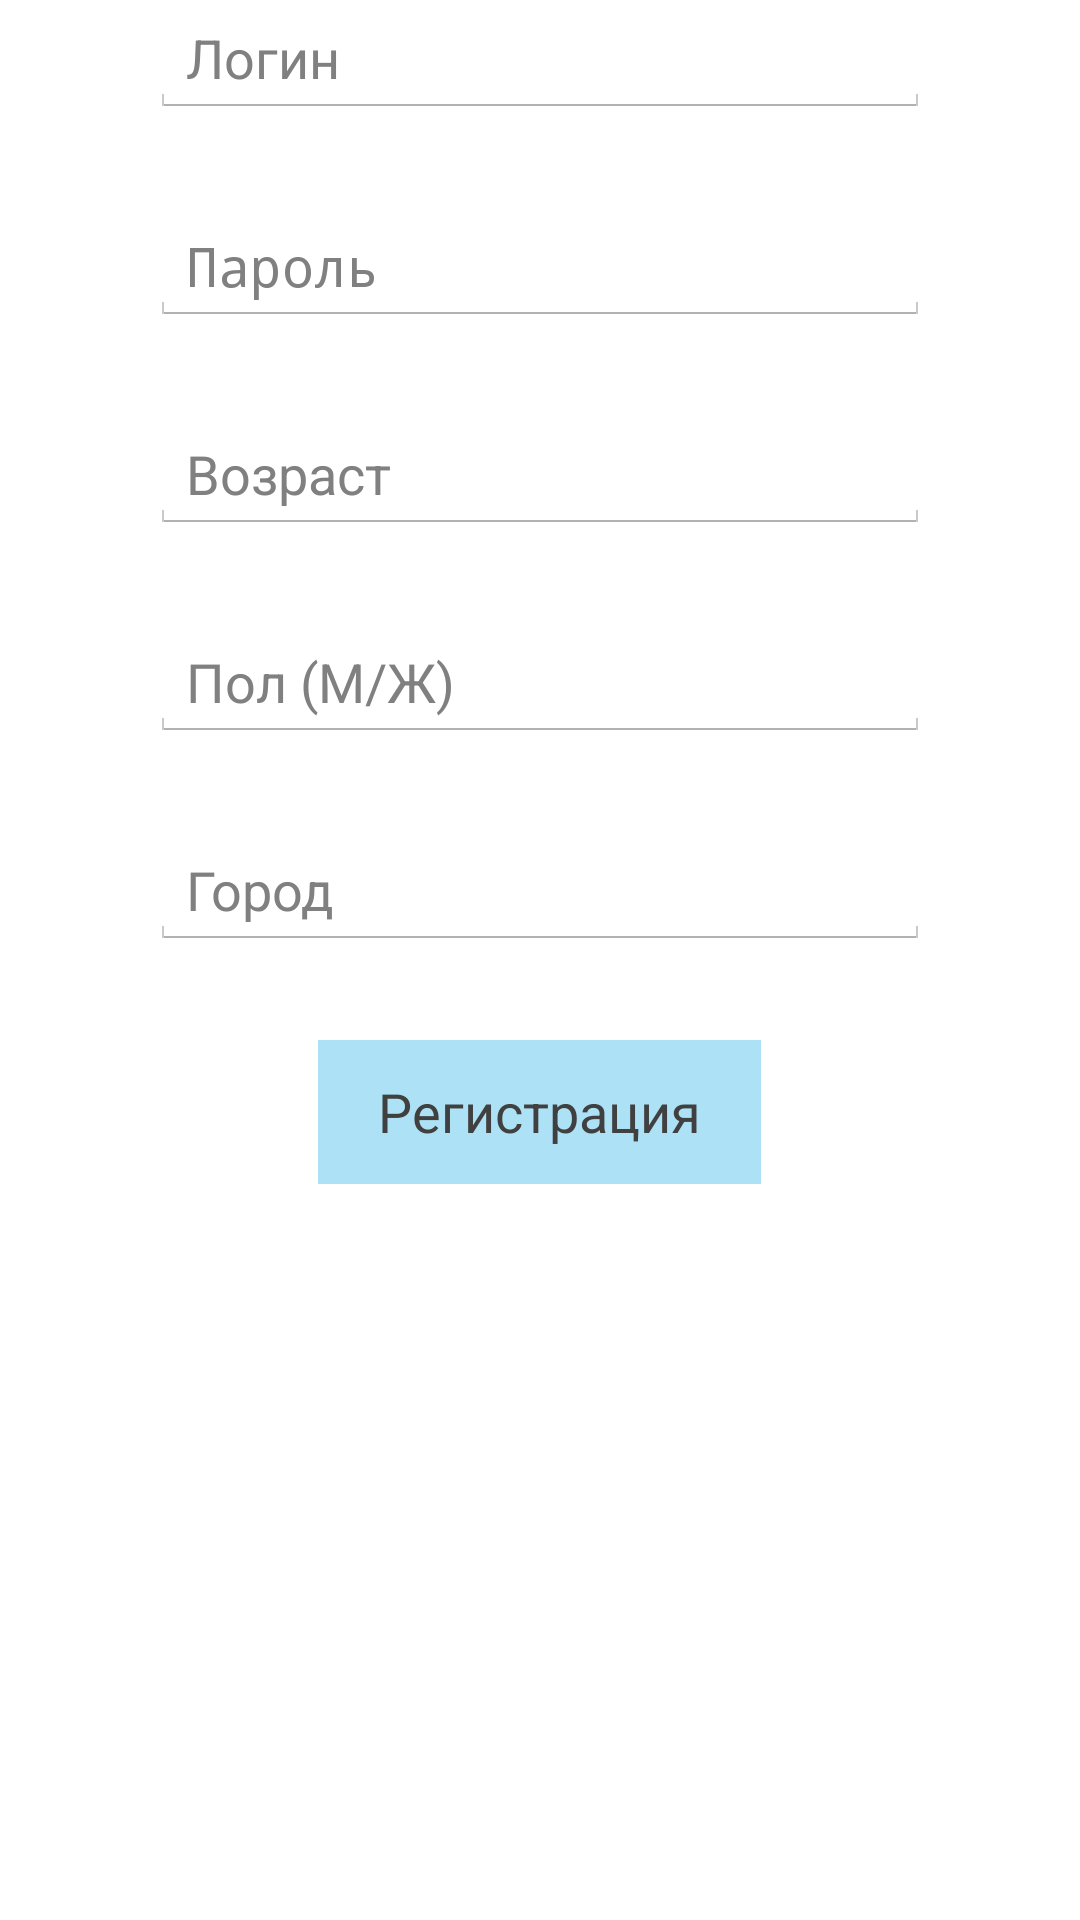

Here is an Android app screen rendered from its layout file. Give the layout XML and the strings, colors and styles it references.
<!-- AndroidManifest.xml: application theme CustomActionBarTheme -->
<!-- res/layout/registration.xml -->
<?xml version="1.0" encoding="utf-8"?>
<LinearLayout xmlns:android="http://schemas.android.com/apk/res/android"
    android:layout_width="match_parent"
    android:layout_height="match_parent"
    android:layout_margin="20dp"
    android:orientation="vertical"
    android:paddingBottom="60dp"
    android:gravity="center">

    <LinearLayout
        android:layout_width="match_parent"
        android:layout_height="match_parent"
        android:layout_marginRight="50dp"
        android:layout_marginLeft="50dp"
        android:orientation="vertical">

        <EditText
            android:id="@+id/regLogin"
            android:layout_width="match_parent"
            android:layout_height="wrap_content"
            android:hint="Логин"
            android:layout_marginBottom="30dp"/>

        <EditText
            android:id="@+id/regPass"
            android:layout_width="match_parent"
            android:layout_height="wrap_content"
            android:hint="Пароль"
            android:layout_marginBottom="30dp"
            android:inputType="textPassword"/>

        <EditText
            android:id="@+id/regAge"
            android:layout_width="match_parent"
            android:layout_height="wrap_content"
            android:hint="Возраст"
            android:layout_marginBottom="30dp"/>

        <EditText
            android:id="@+id/regSex"
            android:layout_width="match_parent"
            android:layout_height="wrap_content"
            android:hint="Пол (М/Ж)"
            android:layout_marginBottom="30dp"/>

        <EditText
            android:id="@+id/regCity"
            android:layout_width="match_parent"
            android:layout_height="wrap_content"
            android:hint="Город"
            android:layout_marginBottom="30dp"/>

            <Button
                android:id="@+id/regRegButton"
                android:layout_width="wrap_content"
                android:layout_height="wrap_content"
                android:paddingLeft="20dp"
                android:onClick="onClick"
                android:paddingRight="20dp"
                android:layout_gravity="center_horizontal"
                android:textColor="@color/dark"
                android:text="Регистрация"
                android:background="@color/highlighted_text_holo_light"/>

        </LinearLayout>

</LinearLayout>
<!-- resources referenced by this layout -->
<resources>
  <color name="dark">#ff404040</color>
  <color name="highlighted_text_holo_light">#6633b5e5</color>
  <style name="CustomActionBarTheme" parent="@android:style/Theme.Holo.Light.DarkActionBar">
          <item name="android:actionBarStyle">@style/MyActionBar</item>
          <item name="android:windowBackground">@color/white</item>
      </style>
  <style name="MyActionBar" parent="@android:style/Widget.Holo.Light.ActionBar.Solid.Inverse">
          <item name="android:background">@color/highlighted_text_holo_light</item>
      </style>
  <color name="white">#FFFFFF</color>
</resources>
